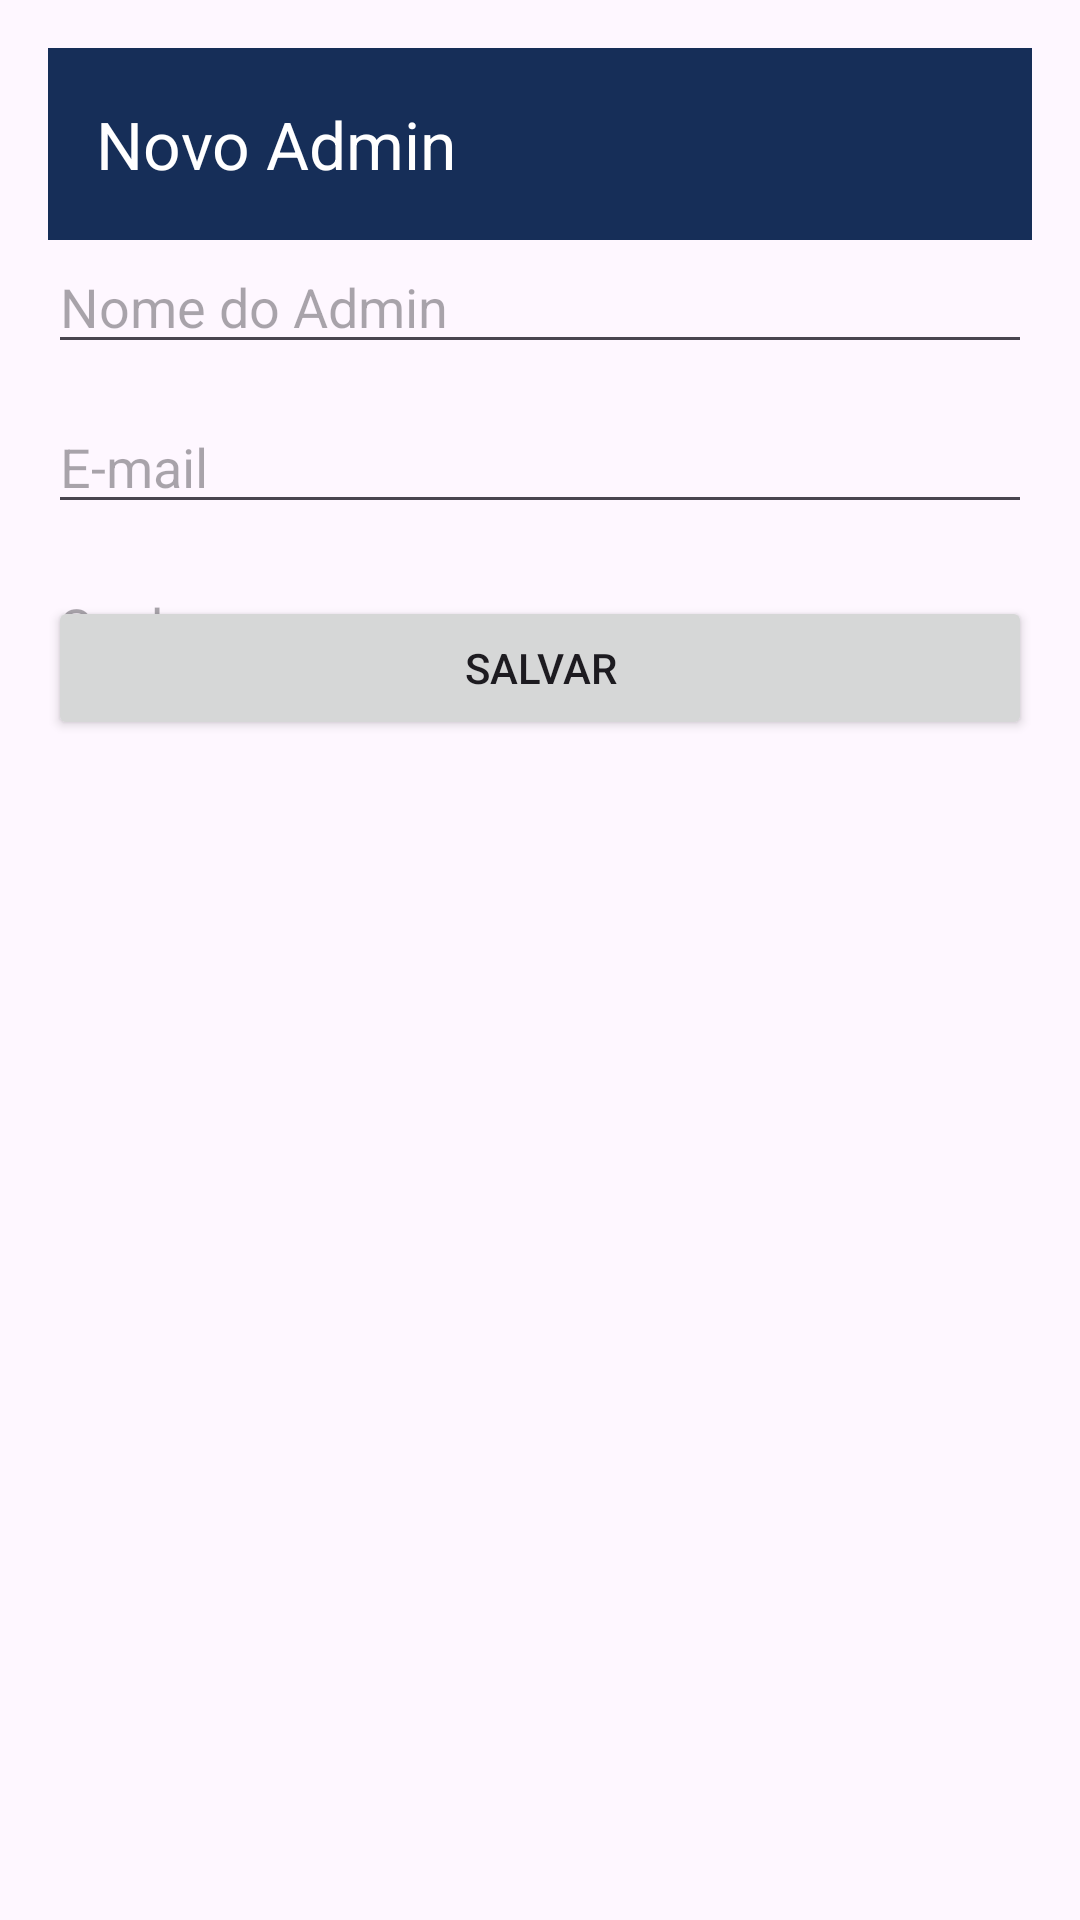

The Android layout XML behind this screen, and the referenced resources:
<!-- AndroidManifest.xml: application theme Theme.Lavanderiairaque -->
<!-- res/layout/activity_incluir_admin.xml -->
<?xml version="1.0" encoding="utf-8"?>
<androidx.constraintlayout.widget.ConstraintLayout xmlns:android="http://schemas.android.com/apk/res/android"
    xmlns:app="http://schemas.android.com/apk/res-auto"
    android:layout_width="match_parent" android:layout_height="match_parent" android:padding="16dp"
    android:fitsSystemWindows="true">
    <androidx.appcompat.widget.Toolbar
        android:id="@+id/toolbar"
        android:layout_width="0dp"
        android:layout_height="?attr/actionBarSize"
        android:background="@color/dark_blue"
        android:elevation="4dp"
        app:titleTextColor="#FFFFFF"
        app:layout_constraintTop_toTopOf="parent"
        app:layout_constraintStart_toStartOf="parent"
        app:layout_constraintEnd_toEndOf="parent"
        app:navigationIcon="@drawable/ic_back_arrow"
        app:title="Novo Admin"/>

    <EditText android:id="@+id/etNomeAdmin" android:layout_width="0dp" android:layout_height="wrap_content" android:hint="Nome do Admin" android:inputType="textPersonName" app:layout_constraintTop_toBottomOf="@+id/toolbar" app:layout_constraintStart_toStartOf="parent" app:layout_constraintEnd_toEndOf="parent"/>
    <EditText android:id="@+id/etEmailAdmin" android:layout_width="0dp" android:layout_height="wrap_content" android:hint="E-mail" android:inputType="textEmailAddress" android:layout_marginTop="12dp" app:layout_constraintTop_toBottomOf="@+id/etNomeAdmin" app:layout_constraintStart_toStartOf="parent" app:layout_constraintEnd_toEndOf="parent"/>
    <EditText android:id="@+id/etSenhaAdmin" android:layout_width="0dp" android:layout_height="wrap_content" android:hint="Senha" android:inputType="textPassword" android:layout_marginTop="12dp" app:layout_constraintTop_toBottomOf="@+id/etEmailAdmin" app:layout_constraintStart_toStartOf="parent" app:layout_constraintEnd_toEndOf="parent"/>
    <Button android:id="@+id/btnSalvarAdmin" android:layout_width="0dp" android:layout_height="wrap_content" android:text="Salvar" android:layout_marginTop="24dp" app:layout_constraintTop_toBottomOf="@+id/etEmailAdmin" app:layout_constraintStart_toStartOf="parent" app:layout_constraintEnd_toEndOf="parent"/>
</androidx.constraintlayout.widget.ConstraintLayout>
<!-- resources referenced by this layout -->
<resources>
  <color name="dark_blue">#162E58</color>
  <style name="Theme.Lavanderiairaque" parent="Base.Theme.Lavanderiairaque" />
  <style name="Base.Theme.Lavanderiairaque" parent="Theme.Material3.DayNight.NoActionBar">
          
          
      </style>
</resources>
